Image classification data set "Apple" (balazsralph/Leaffliction on GitHub). Class labels (2): apple rust, apple scab.

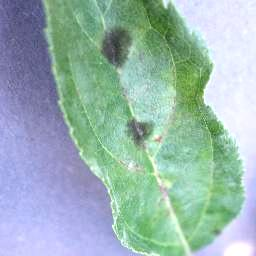
Label: apple scab

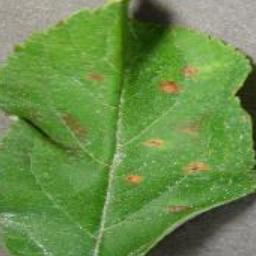
Label: apple rust

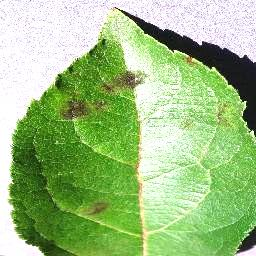
Label: apple scab

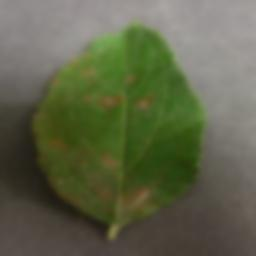
Label: apple rust

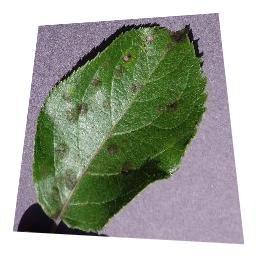
Label: apple scab

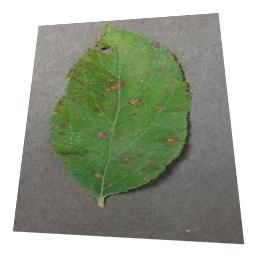
Label: apple rust
